Run: headless pygame with SDL's dummy video driver; simulated clock (each Clock.tick advances the game by its frame time, no real sleeping); random seed 0; keys injected as events and as key.get_pressed() state; no mouse input.
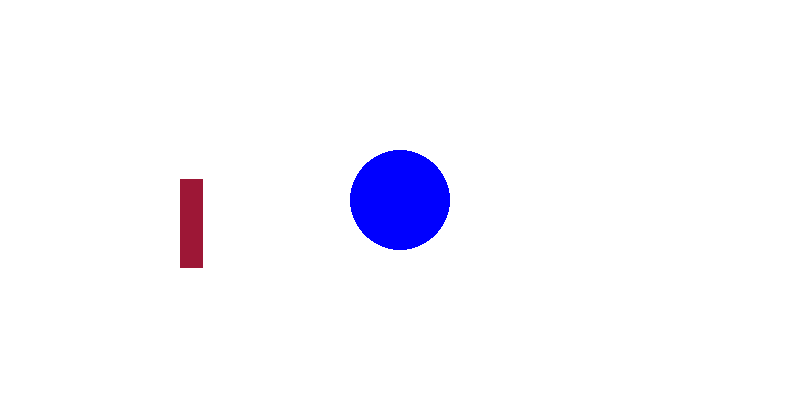
Frame 1 of 4 · flips 1–60 · no input
Frame 2 of 4 · flips 61–180 · tapped SPACE, RETURN · held RIGHT (→), D · screen unchanged from frame 1, image omitted
Frame 3 of 4 · flips 181–300 · held DOWN (↓), S · screen unchanged from frame 2, image omitted
Frame 4 of 4 · flips 301–420 · held LEFT (←), A, UP (↑), W · screen unchanged from frame 3, image omitted

The pygame program that drew these frames:

import pygame 

def main():

    pygame.init()

    screen = pygame.display.set_mode((800,400))

    RUNNING = True
    while RUNNING:
        screen.fill((255,255,255))

        pygame.draw.circle(screen, (0,0,255), (400,200), 50)
        pygame.draw.rect(screen, (157, 23, 54), (180, 179, 23,89))

        pygame.display.flip()

        for event in pygame.event.get():
            if event.type == pygame.QUIT:
                RUNNING = False
    
    pygame.quit()



if __name__ == "__main__":
    main()
